Image classification data set "Train_Test_Validate" (MaidaNadeem-FCIT/Advanced-Machine-Learning on GitHub). Class labels (6): age related macular degeneration, cataract, diabetes, glaucoma, hypertension, normal.

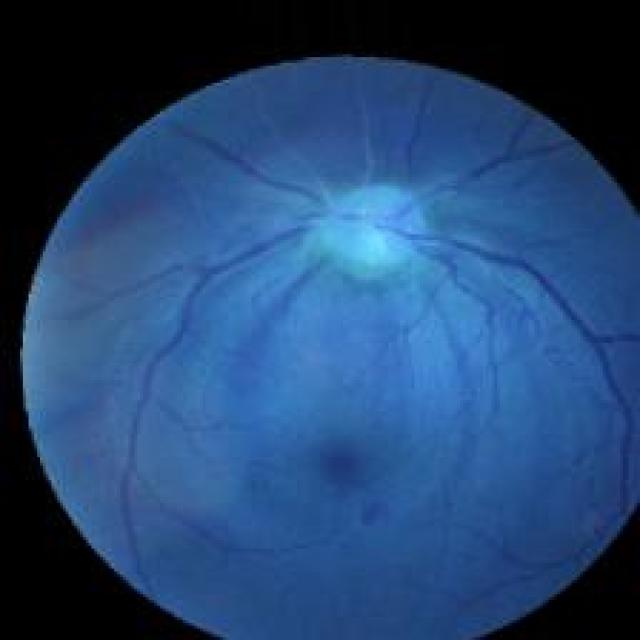
Label: hypertension

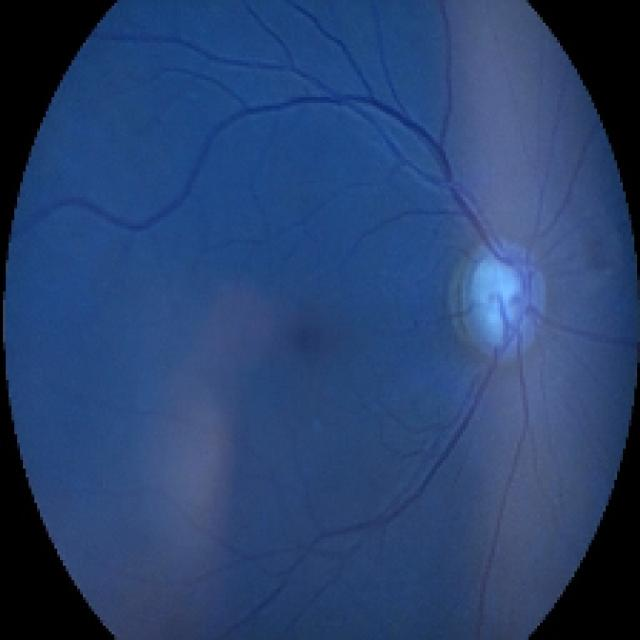
Label: glaucoma

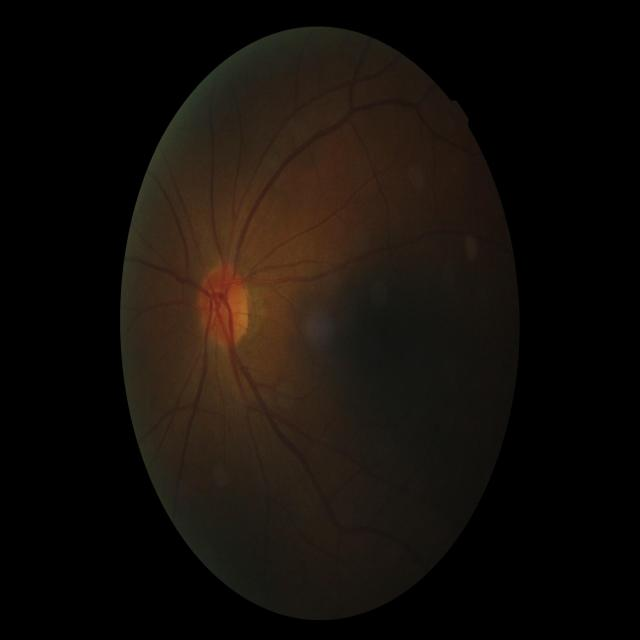
Label: normal

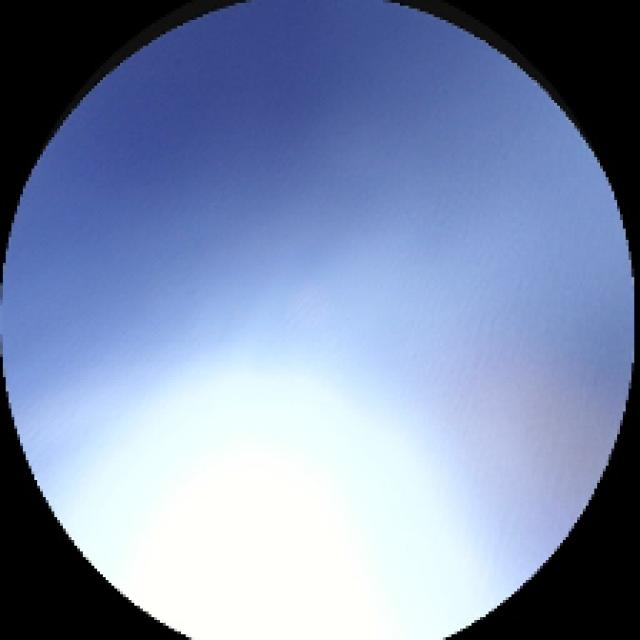
Label: cataract

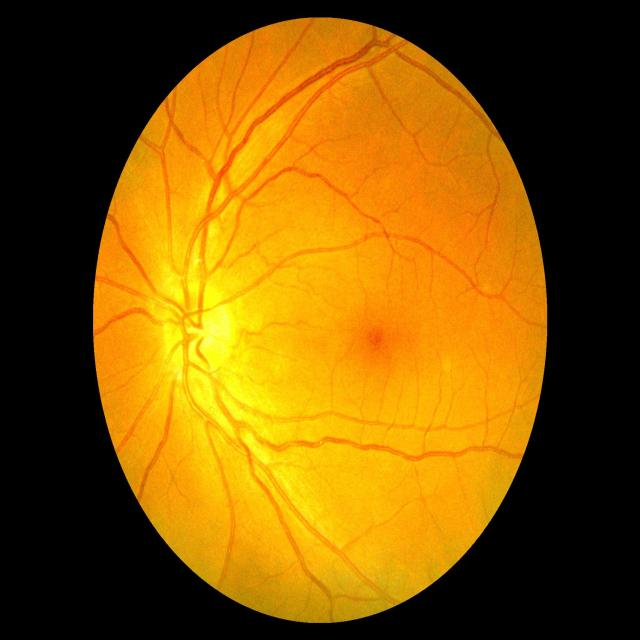
Label: age related macular degeneration

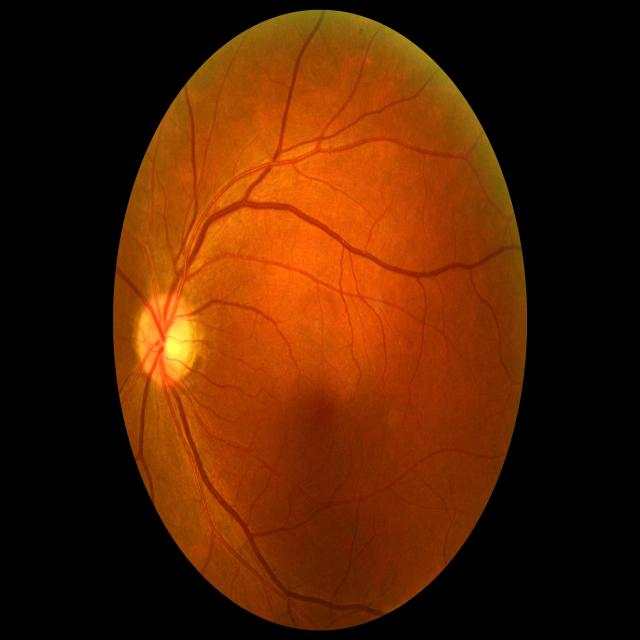
Label: diabetes
